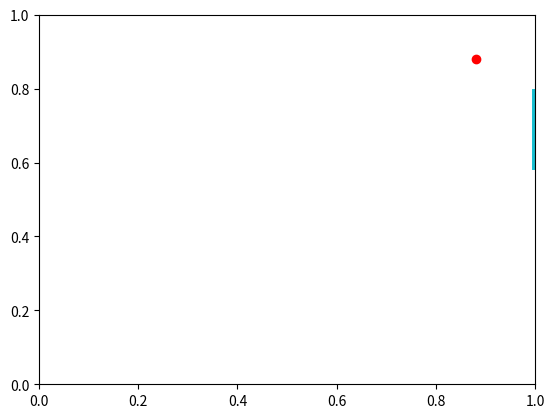

This figure's Python source: (Note: this script raises an exception after producing the figure.)
import matplotlib.pyplot as plt
import matplotlib.animation as anim

fig = plt.figure()
ims = []
for add in range(20):
    im = plt.plot([0.5+add/50],[0.5+add/50],'ro',[1,1],[0.8-0.4+add/100,1-0.4+add/100],linewidth=5.0)
    ims.append(im)
im_ani = anim.ArtistAnimation(fig, ims, interval=50, repeat_delay=3000, blit=True)
plt.axis([0,1,0,1])
plt.show()
im_ani.save('./test.mp4')
